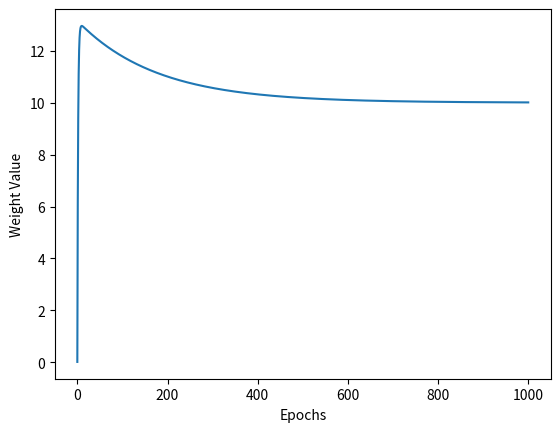
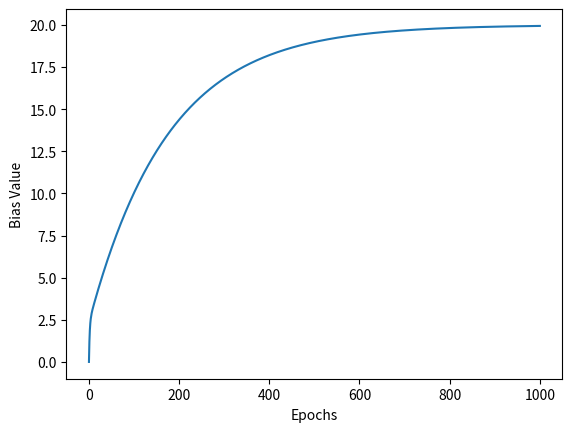
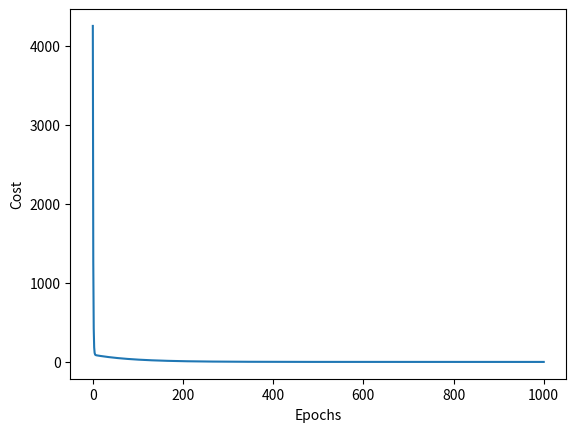

Write Python code to recreate these figures, in order.
print("\n")

import numpy as np
import matplotlib.pyplot as plt
np.random.seed(0)    # For repeatability

class Dense_Layer:
    def __init__(self, n_inputs, n_neurons):
        self.weights = 0.01 * np.random.randn(n_inputs, n_neurons)
        self.biases = np.zeros([1, n_neurons])

    def forward(self, inputs):    # inputs is X
        self.inputs = inputs
        self.outputs = np.dot(inputs, self.weights) + self.biases

    def backward(self, dvalues):    # dvalues is .dinputs from cost function
        self.dweights = np.dot(self.inputs.T, dvalues)
        self.dbiases = np.sum(dvalues, axis=0, keepdims=True)

class MAE_Cost:
    def forward(self, y_pred, y_true):    # y_pred is prediction from model, y_true is the answer
        return np.mean(np.abs(y_pred - y_true))

    def backward(self, y_pred, y_true):
        self.dinputs = np.sign(y_pred - y_true) / y_pred.size

class MSE_Cost:
    def forward(self, y_pred, y_true):
        return np.mean(np.square(y_pred - y_true))

    def backward(self, y_pred, y_true):
        self.dinputs = (2 / y_pred.size) * (y_pred - y_true)

class SGD_Optimizer:
    def __init__(self, learning_rate):
        self.lr = learning_rate
    
    def update_params(self, layer):    # dense layer
        layer.weights += self.lr * -layer.dweights
        layer.biases += self.lr * -layer.dbiases

# hours studied
X = np.array([[0], [1], [2], [3], [4], [5], [6], [7], [8]])    # one input feature for each example
# percentage
y = np.array([[20], [30], [40], [50], [60], [70], [80], [90], [100]])    # one output feature for each example

mse = MSE_Cost()    # define cost function
model = Dense_Layer(1, 1)    # 1 input feature, 1 neuron (output feature)
optimizer = SGD_Optimizer(0.01)    # learning rate of 0.01

model.forward(X)
print(model.weights, model.biases)
cost_history = []    # append to this list in the loop
weight_history, bias_history = [], []    # append in loop
print("Original Cost:", mse.forward(model.outputs, y))

for epochs in range(1000):
    # forward pass
    model.forward(X)
    weight_history.append(float(model.weights))
    bias_history.append(float(model.biases))
    cost_history.append(mse.forward(model.outputs, y))

    # backward pass
    mse.backward(model.outputs, y)
    model.backward(mse.dinputs)

    optimizer.update_params(model)    # update

# Check New Cost
model.forward(X)
print(model.weights, model.biases)
cost_history.append(mse.forward(model.outputs, y))
weight_history.append(float(model.weights))
bias_history.append(float(model.biases))
print("New Cost:", cost_history[-1])

def graph(data, xlabel, ylabel, fname):
    # Initialize Graph
    fig = plt.figure()    # create a graphing space
    plt.plot(data)     # plot on graphing space

    # Label Graph
    plt.xlabel(xlabel)    
    plt.ylabel(ylabel)

    # Save and Close Graph
    fig.savefig(fname)
    plt.close()

graph(weight_history, "Epochs", "Weight Value", "weight.png")
graph(bias_history, "Epochs", "Bias Value", "bias.png")
graph(cost_history, "Epochs", "Cost", "cost.png")

print("\n")
